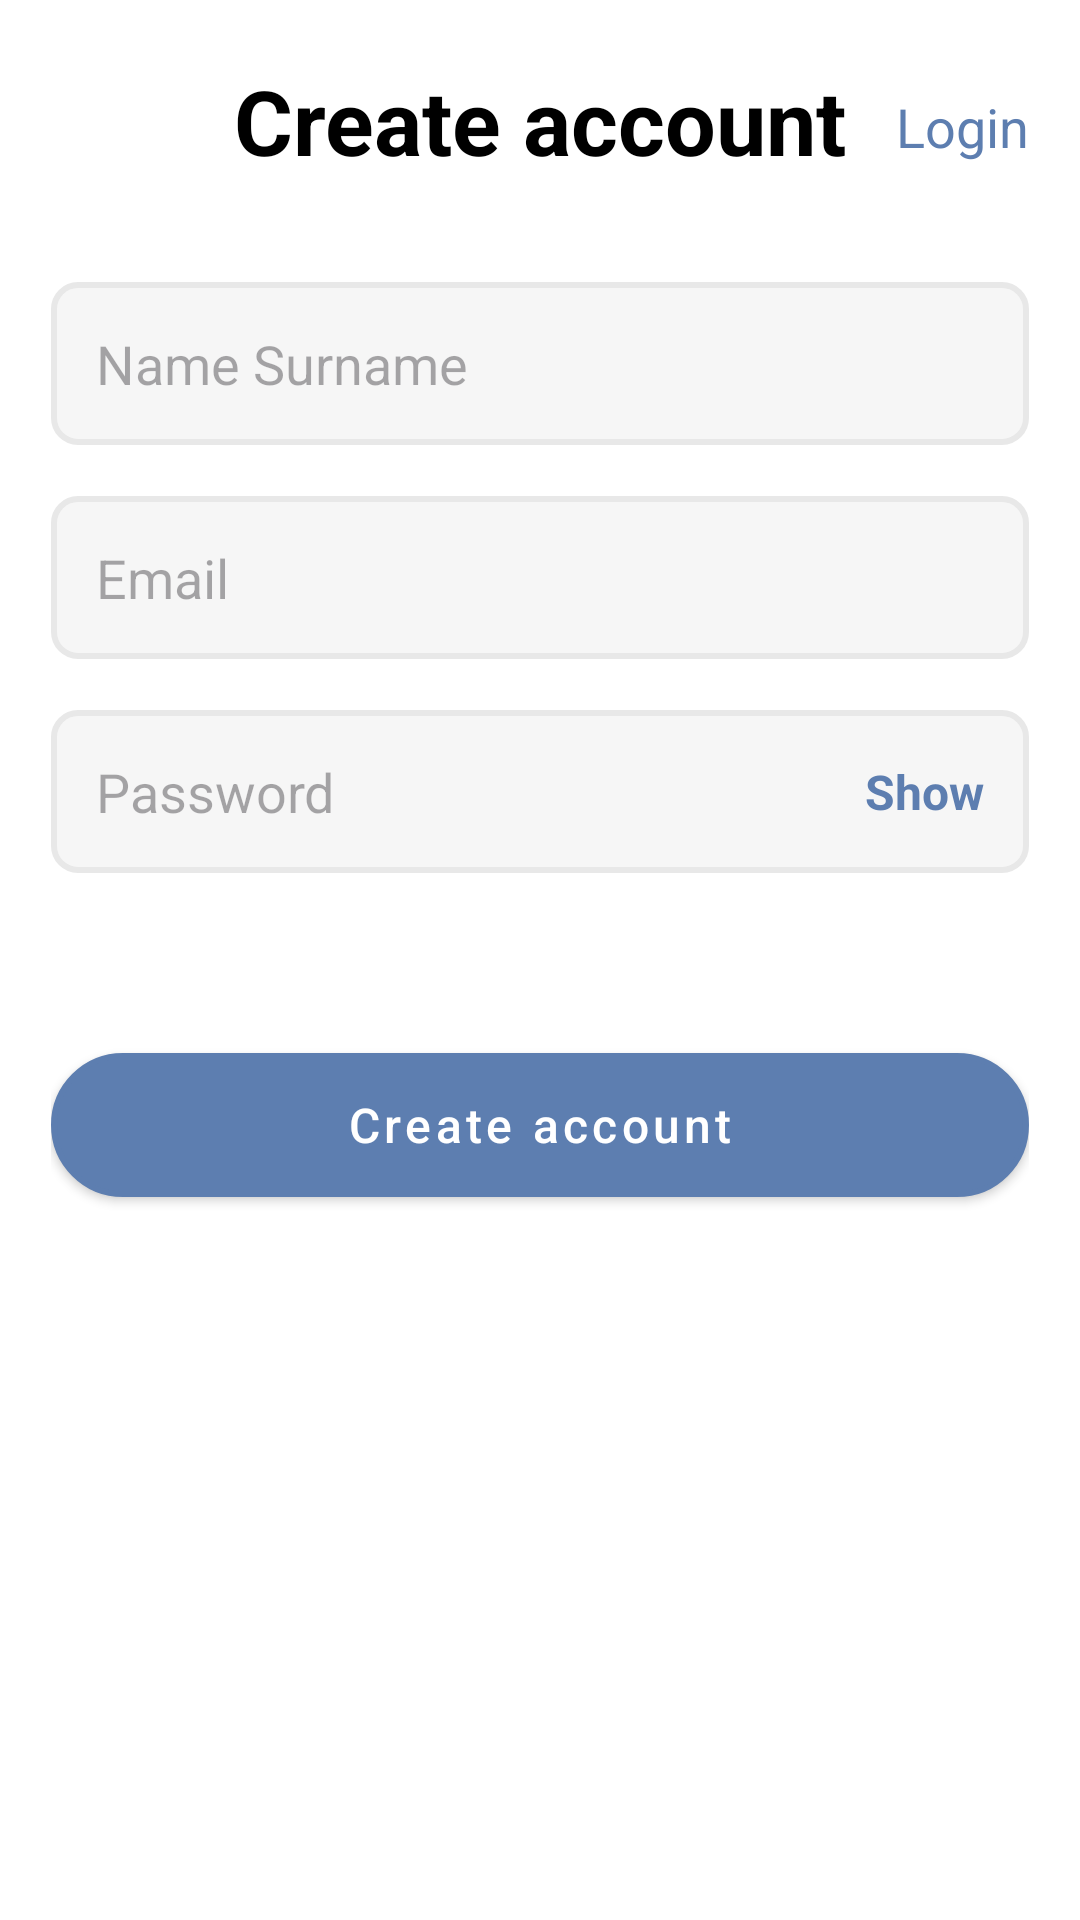

Android layout source for this screen:
<!-- AndroidManifest.xml: application theme Theme.TrackYourTime -->
<!-- res/layout/fragment_register.xml -->
<?xml version="1.0" encoding="utf-8"?>
<androidx.constraintlayout.widget.ConstraintLayout xmlns:android="http://schemas.android.com/apk/res/android"
    xmlns:app="http://schemas.android.com/apk/res-auto"
    xmlns:tools="http://schemas.android.com/tools"
    android:layout_width="match_parent"
    android:layout_height="match_parent"
    android:background="@color/background_fragment"
    tools:context=".ui.fragment.RegisterFragment">

    <LinearLayout
        android:id="@+id/linearLayout1"
        android:layout_width="0dp"
        android:layout_height="wrap_content"
        android:orientation="horizontal"
        app:layout_constraintEnd_toEndOf="parent"
        app:layout_constraintStart_toStartOf="parent"
        app:layout_constraintTop_toTopOf="parent">

        <androidx.appcompat.widget.Toolbar
            android:id="@+id/toolbar"
            style="@style/ToolBarStyle">

            <TextView
                android:id="@+id/toolBarTitle"
                style="@style/ToolBarTitleStyle"
                android:layout_marginTop="20dp"
                android:text="@string/create_account" />

            <TextView
                android:id="@+id/toolBarAlternativeTitle"
                style="@style/ToolBarAlternativeTitleStyle"
                android:layout_marginTop="30dp"
                android:layout_marginEnd="17dp"
                android:text="@string/login" />

        </androidx.appcompat.widget.Toolbar>
    </LinearLayout>

    <LinearLayout
        android:id="@+id/linearLayout2"
        android:layout_width="0dp"
        android:layout_height="0dp"
        android:layout_marginStart="17dp"
        android:layout_marginEnd="17dp"
        android:orientation="vertical"
        app:layout_constraintBottom_toBottomOf="parent"
        app:layout_constraintEnd_toEndOf="parent"
        app:layout_constraintStart_toStartOf="parent"
        app:layout_constraintTop_toBottomOf="@id/linearLayout1">

        <EditText
            android:id="@+id/etNameSurName"
            style="@style/EditTextStyle"
            android:layout_marginTop="30dp"
            android:background="@drawable/et_background"
            android:hint="@string/name_username"
            android:inputType="text" />

        <EditText
            android:id="@+id/etEmail"
            style="@style/EditTextStyle"
            android:layout_marginTop="17dp"
            android:background="@drawable/et_background"
            android:hint="@string/email" />

        <FrameLayout
            android:layout_width="match_parent"
            android:layout_height="wrap_content"
            android:layout_marginTop="17dp">

            <EditText
                android:id="@+id/etPassword"
                style="@style/EditTextStyle"
                android:layout_width="match_parent"
                android:layout_height="wrap_content"
                android:inputType="textPassword"
                android:background="@drawable/et_background"
                android:hint="@string/password"
                android:paddingEnd="60dp" /> 

            <TextView
                android:id="@+id/tvTogglePasswordVisibility"
                style="@style/TVPasswordShowStyle"
                android:text="@string/show" />

        </FrameLayout>


        <Button
            android:id="@+id/registerButton"
            style="@style/RegisterButtonStyle"
            android:layout_marginTop="60dp"
            android:text="@string/create_account"
            android:textAllCaps="false" />

    </LinearLayout>
</androidx.constraintlayout.widget.ConstraintLayout>
<!-- resources referenced by this layout -->
<resources>
  <color name="background_fragment">#FFFFFFFF</color>
  <!-- drawable et_background (drawable) -->
  <?xml version="1.0" encoding="utf-8"?>
  <selector xmlns:android="http://schemas.android.com/apk/res/android">
      <item>
          <shape android:shape="rectangle">
              <solid android:color="@color/etBackgroundSolid">
              </solid>
              <stroke android:color="@color/etBackgroundStroke"
                  android:width="2dp">
              </stroke>
              <corners android:radius="8dp"></corners>
          </shape>
      </item>
  </selector>
  <string name="create_account">Create account</string>
  <string name="email">Email</string>
  <string name="login">Login</string>
  <string name="name_username">Name Surname</string>
  <string name="password">Password</string>
  <string name="show">Show</string>
  <style name="EditTextStyle">
          <item name="android:layout_width">match_parent</item>
          <item name="android:layout_height">wrap_content</item>
          <item name="android:background">@drawable/et_background</item>
          <item name="android:padding">15dp</item>
  
      </style>
  <style name="RegisterButtonStyle" parent="@style/Widget.MaterialComponents.Button">
          <item name="android:layout_width">match_parent</item>
          <item name="android:layout_height">wrap_content</item>
          <item name="backgroundTint">@null</item>
          <item name="android:textColor">@color/white</item>
          <item name="android:background">@drawable/button_background</item>
          <item name="textAllCaps">false</item>
          <item name="android:textSize">16sp</item>
      </style>
  <style name="ToolBarAlternativeTitleStyle">
          <item name="android:layout_width">wrap_content</item>
          <item name="android:layout_height">wrap_content</item>
          <item name="android:layout_gravity">end</item>
          <item name="android:textColor">@color/blue</item>
          <item name="android:textSize">18sp</item>
      </style>
  <style name="ToolBarStyle">
          <item name="android:layout_width">match_parent</item>
          <item name="android:layout_height">wrap_content</item>
          <item name="background">@color/white</item>
          <item name="android:minHeight">?attr/actionBarSize</item>
          <item name="android:theme">?attr/actionBarTheme</item>
      </style>
  <style name="ToolBarTitleStyle">
          <item name="android:layout_width">wrap_content</item>
          <item name="android:layout_height">wrap_content</item>
          <item name="android:layout_gravity">center</item>
          <item name="android:textColor">@color/textColor</item>
          <item name="android:textSize">30sp</item>
          <item name="android:textStyle">bold</item>
      </style>
  <style name="Theme.TrackYourTime" parent="Base.Theme.TrackYourTime" />
  <color name="etBackgroundSolid">#F6F6F6</color>
  <color name="etBackgroundStroke">#E8E8E8</color>
  <color name="white">#FFFFFFFF</color>
  <!-- drawable button_background (drawable) -->
  <?xml version="1.0" encoding="utf-8"?>
  <selector xmlns:android="http://schemas.android.com/apk/res/android">
      <item android:left="1dp" android:right="1dp" android:top="1dp" android:bottom="1dp">
          <shape android:shape="rectangle">
              <corners android:radius="100dp"/>
              <stroke android:width="2dp" android:color="@color/registerButtonSolid"/>
              <solid android:color="@color/registerButtonSolid"/>
          </shape>
      </item>
  </selector>
  <color name="blue">#5D7EB0</color>
  <color name="textColor">#FF000000</color>
  <style name="Base.Theme.TrackYourTime" parent="Theme.Material3.DayNight.NoActionBar">
          <item name="android:statusBarColor">@color/statusBarColor</item>
          <item name="android:windowLightStatusBar">true</item>
      </style>
  <color name="registerButtonSolid">#5D7EB0</color>
  <color name="statusBarColor">#FFFFFFFF</color>
</resources>
